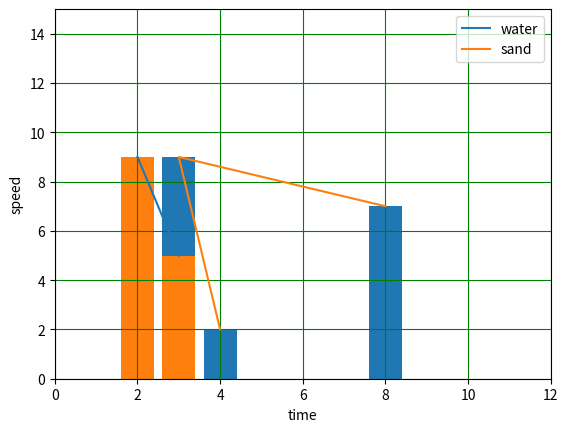

This figure's Python source:
import matplotlib

!pip3 install numpy


!pip3 install YouTube



import matplotlib.pyplot as plt
# Only loading python oriented library
x=[2,3]
x1=[4,3,8]
y1=[2,9,7]
y=[9,5]
plt.xlabel("time")
plt.ylabel("speed")
plt.plot(x,y,label="water") # This will draw a straight line
plt.plot(x1,y1,label="sand")
plt.bar(x1,y1)
plt.bar(x,y)
plt.grid(color='green')
plt.legend()   # To show labels with plot
plt.xlim(0,12) # To show min and max number in x-axis
plt.ylim(0,15) # To show min and max number in y-axis
plt.show()




